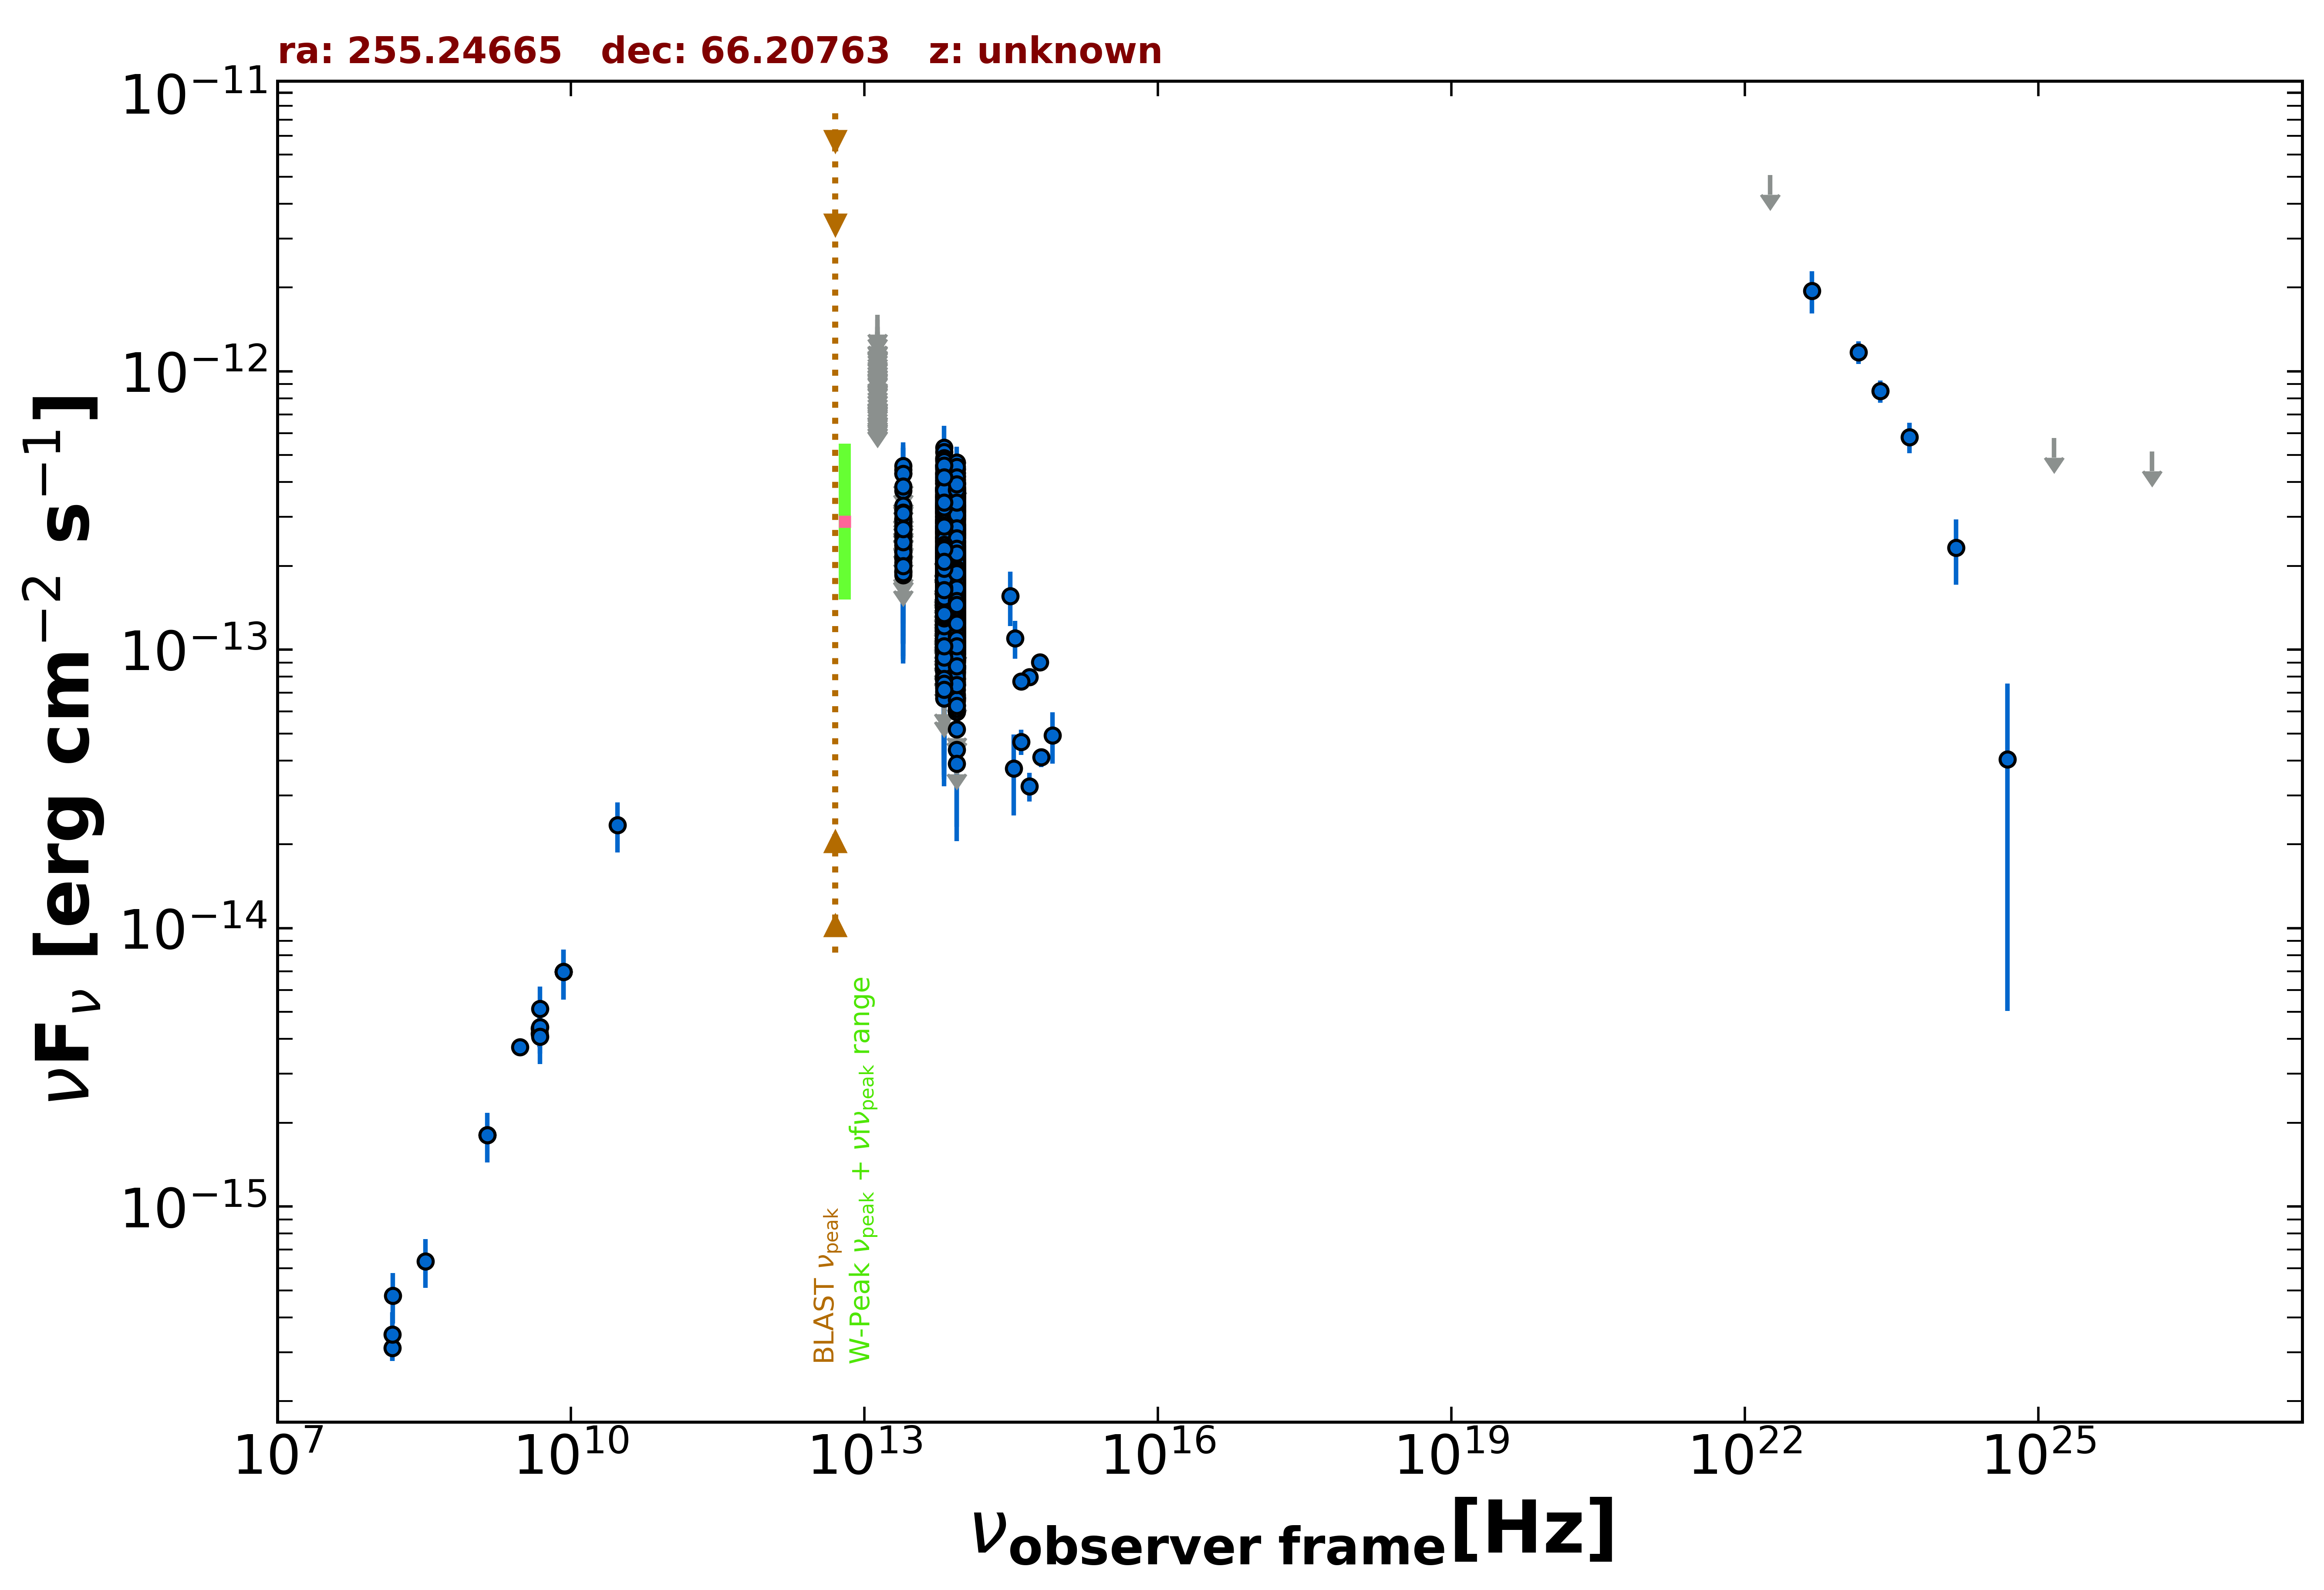

The file beside this chart, header and first rows:
freq., flux, err_flux, MJD_start, MJD_end, flag, catalog, reference
1.400e+09, 1.805e-15, 5.450e-17, 55000, 55000, , NVSS, Condon et al. 1998  AJ  115  1693
3.000e+09, 3.745e-15, 4.750e-17, 55000, 55000, , VLASSQL, Gordon et al. 2021  ApJS  255  30
1.500e+08, 3.110e-16, 3.180e-17, 55000, 55000, , TGSS150, Intema et al. 2017  A&A  598  A781
8.400e+09, 6.964e-15, 0.000e+00, 55000, 55000, , CRATES, Healey et al. 2007  ApJS  171  61
4.800e+09, 4.368e-15, 4.320e-16, 55000, 55000, , GB6, Gregory et al. 1996  ApJS  103  427
4.800e+09, 4.176e-15, 4.320e-16, 55000, 55000, , GB87, Gregory et al. 1992  VizieR  VIII/14/j20…
8.817e+13, 1.525e-13, 1.550e-15, 55000, 55000, , UNWISE, Schlafly et al. 2019  ApJS  240  30
6.517e+13, 1.635e-13, 2.250e-15, 55000, 55000, , UNWISE, Schlafly et al. 2019  ApJS  240  30
8.817e+13, 1.765e-13, 4.700e-15, 55000, 55000, , WISE, Wright et al. 2010  AJ  140  1868
6.517e+13, 1.867e-13, 5.650e-15, 55000, 55000, , WISE, Wright et al. 2010  AJ  140  1868
2.498e+13, 2.126e-13, 1.645e-14, 55000, 55000, , WISE, Wright et al. 2010  AJ  140  1868
1.363e+13, 2.533e-13, 5.790e-14, 55000, 55000, , WISE, Wright et al. 2010  AJ  140  1868
8.817e+13, 1.482e-13, 2.015e-14, 56827, 56827, , NEOWISE, Mainzer et al. 2014  ApJ  792  30
6.517e+13, 1.626e-13, 3.835e-14, 56827, 56827, , NEOWISE, Mainzer et al. 2014  ApJ  792  30
8.817e+13, 1.833e-13, 3.055e-14, 56825, 56825, , NEOWISE, Mainzer et al. 2014  ApJ  792  30
6.517e+13, 1.039e-13, 4.526e-14, 56825, 56825, , NEOWISE, Mainzer et al. 2014  ApJ  792  30
8.817e+13, 1.754e-13, 2.315e-14, 56827, 56827, , NEOWISE, Mainzer et al. 2014  ApJ  792  30
6.517e+13, 1.944e-13, 3.380e-14, 56827, 56827, , NEOWISE, Mainzer et al. 2014  ApJ  792  30
8.817e+13, 1.886e-13, 2.350e-14, 56826, 56826, , NEOWISE, Mainzer et al. 2014  ApJ  792  30
6.517e+13, 1.598e-13, 4.150e-14, 56826, 56826, , NEOWISE, Mainzer et al. 2014  ApJ  792  30
8.817e+13, 1.952e-13, 2.290e-14, 56825, 56825, , NEOWISE, Mainzer et al. 2014  ApJ  792  30
6.517e+13, 9.176e-14, 3.359e-14, 56825, 56825, , NEOWISE, Mainzer et al. 2014  ApJ  792  30
8.817e+13, 2.262e-13, 2.295e-14, 56826, 56826, , NEOWISE, Mainzer et al. 2014  ApJ  792  30
6.517e+13, 2.230e-13, 3.150e-14, 56826, 56826, , NEOWISE, Mainzer et al. 2014  ApJ  792  30
8.817e+13, 1.081e-13, 2.034e-14, 56827, 56827, , NEOWISE, Mainzer et al. 2014  ApJ  792  30
6.517e+13, 1.252e-13, 2.910e-14, 56827, 56827, , NEOWISE, Mainzer et al. 2014  ApJ  792  30
8.817e+13, 1.227e-13, 2.400e-14, 56825, 56825, , NEOWISE, Mainzer et al. 2014  ApJ  792  30
6.517e+13, 1.450e-13, 4.545e-14, 56825, 56825, , NEOWISE, Mainzer et al. 2014  ApJ  792  30
8.817e+13, 1.460e-13, 2.580e-14, 56826, 56826, , NEOWISE, Mainzer et al. 2014  ApJ  792  30
6.517e+13, 8.683e-14, 4.098e-14, 56826, 56826, , NEOWISE, Mainzer et al. 2014  ApJ  792  30
8.817e+13, 1.431e-13, 2.140e-14, 56827, 56827, , NEOWISE, Mainzer et al. 2014  ApJ  792  30
6.517e+13, 1.816e-13, 4.285e-14, 56827, 56827, , NEOWISE, Mainzer et al. 2014  ApJ  792  30
8.817e+13, 2.533e-13, 3.980e-14, 56827, 56827, , NEOWISE, Mainzer et al. 2014  ApJ  792  30
6.517e+13, 2.230e-13, 3.360e-14, 56827, 56827, , NEOWISE, Mainzer et al. 2014  ApJ  792  30
8.817e+13, 1.373e-13, 3.150e-14, 56825, 56825, , NEOWISE, Mainzer et al. 2014  ApJ  792  30
6.517e+13, 2.043e-13, 4.960e-14, 56825, 56825, , NEOWISE, Mainzer et al. 2014  ApJ  792  30
8.817e+13, 1.342e-13, 2.600e-14, 56827, 56827, , NEOWISE, Mainzer et al. 2014  ApJ  792  30
6.517e+13, 1.557e-13, 3.500e-14, 56827, 56827, , NEOWISE, Mainzer et al. 2014  ApJ  792  30
8.817e+13, 1.743e-13, 2.285e-14, 56827, 56827, , NEOWISE, Mainzer et al. 2014  ApJ  792  30
6.517e+13, 1.799e-13, 3.400e-14, 56827, 56827, , NEOWISE, Mainzer et al. 2014  ApJ  792  30
8.817e+13, 1.431e-13, 2.505e-14, 56824, 56824, , NEOWISE, Mainzer et al. 2014  ApJ  792  30
6.517e+13, 1.886e-13, 5.170e-14, 56824, 56824, , NEOWISE, Mainzer et al. 2014  ApJ  792  30
8.817e+13, 1.927e-13, 2.205e-14, 56825, 56825, , NEOWISE, Mainzer et al. 2014  ApJ  792  30
6.517e+13, 1.641e-13, 5.030e-14, 56825, 56825, , NEOWISE, Mainzer et al. 2014  ApJ  792  30
8.817e+13, 1.743e-13, 3.165e-14, 56826, 56826, , NEOWISE, Mainzer et al. 2014  ApJ  792  30
6.517e+13, 1.127e-13, 4.002e-14, 56826, 56826, , NEOWISE, Mainzer et al. 2014  ApJ  792  30
8.817e+13, 1.299e-13, 1.970e-14, 56827, 56827, , NEOWISE, Mainzer et al. 2014  ApJ  792  30
6.517e+13, 2.361e-13, 4.840e-14, 56827, 56827, , NEOWISE, Mainzer et al. 2014  ApJ  792  30
8.817e+13, 2.034e-13, 2.235e-14, 56827, 56827, , NEOWISE, Mainzer et al. 2014  ApJ  792  30
6.517e+13, 1.688e-13, 4.950e-14, 56827, 56827, , NEOWISE, Mainzer et al. 2014  ApJ  792  30
8.817e+13, 1.955e-13, 3.680e-14, 56822, 56822, , NEOWISE, Mainzer et al. 2014  ApJ  792  30
6.517e+13, 2.654e-13, 3.725e-14, 56822, 56822, , NEOWISE, Mainzer et al. 2014  ApJ  792  30
8.817e+13, 2.208e-13, 2.650e-14, 56823, 56823, , NEOWISE, Mainzer et al. 2014  ApJ  792  30
6.517e+13, 1.665e-13, 3.695e-14, 56823, 56823, , NEOWISE, Mainzer et al. 2014  ApJ  792  30
8.817e+13, 1.633e-13, 3.025e-14, 56823, 56823, , NEOWISE, Mainzer et al. 2014  ApJ  792  30
6.517e+13, 2.112e-13, 3.185e-14, 56823, 56823, , NEOWISE, Mainzer et al. 2014  ApJ  792  30
8.817e+13, 1.167e-13, 3.068e-14, 56824, 56824, , NEOWISE, Mainzer et al. 2014  ApJ  792  30
6.517e+13, 1.821e-13, 5.530e-14, 56824, 56824, , NEOWISE, Mainzer et al. 2014  ApJ  792  30
8.817e+13, 1.368e-13, 1.970e-14, 56824, 56824, , NEOWISE, Mainzer et al. 2014  ApJ  792  30
6.517e+13, 1.481e-13, 3.580e-14, 56824, 56824, , NEOWISE, Mainzer et al. 2014  ApJ  792  30
... 1,954 more rows
